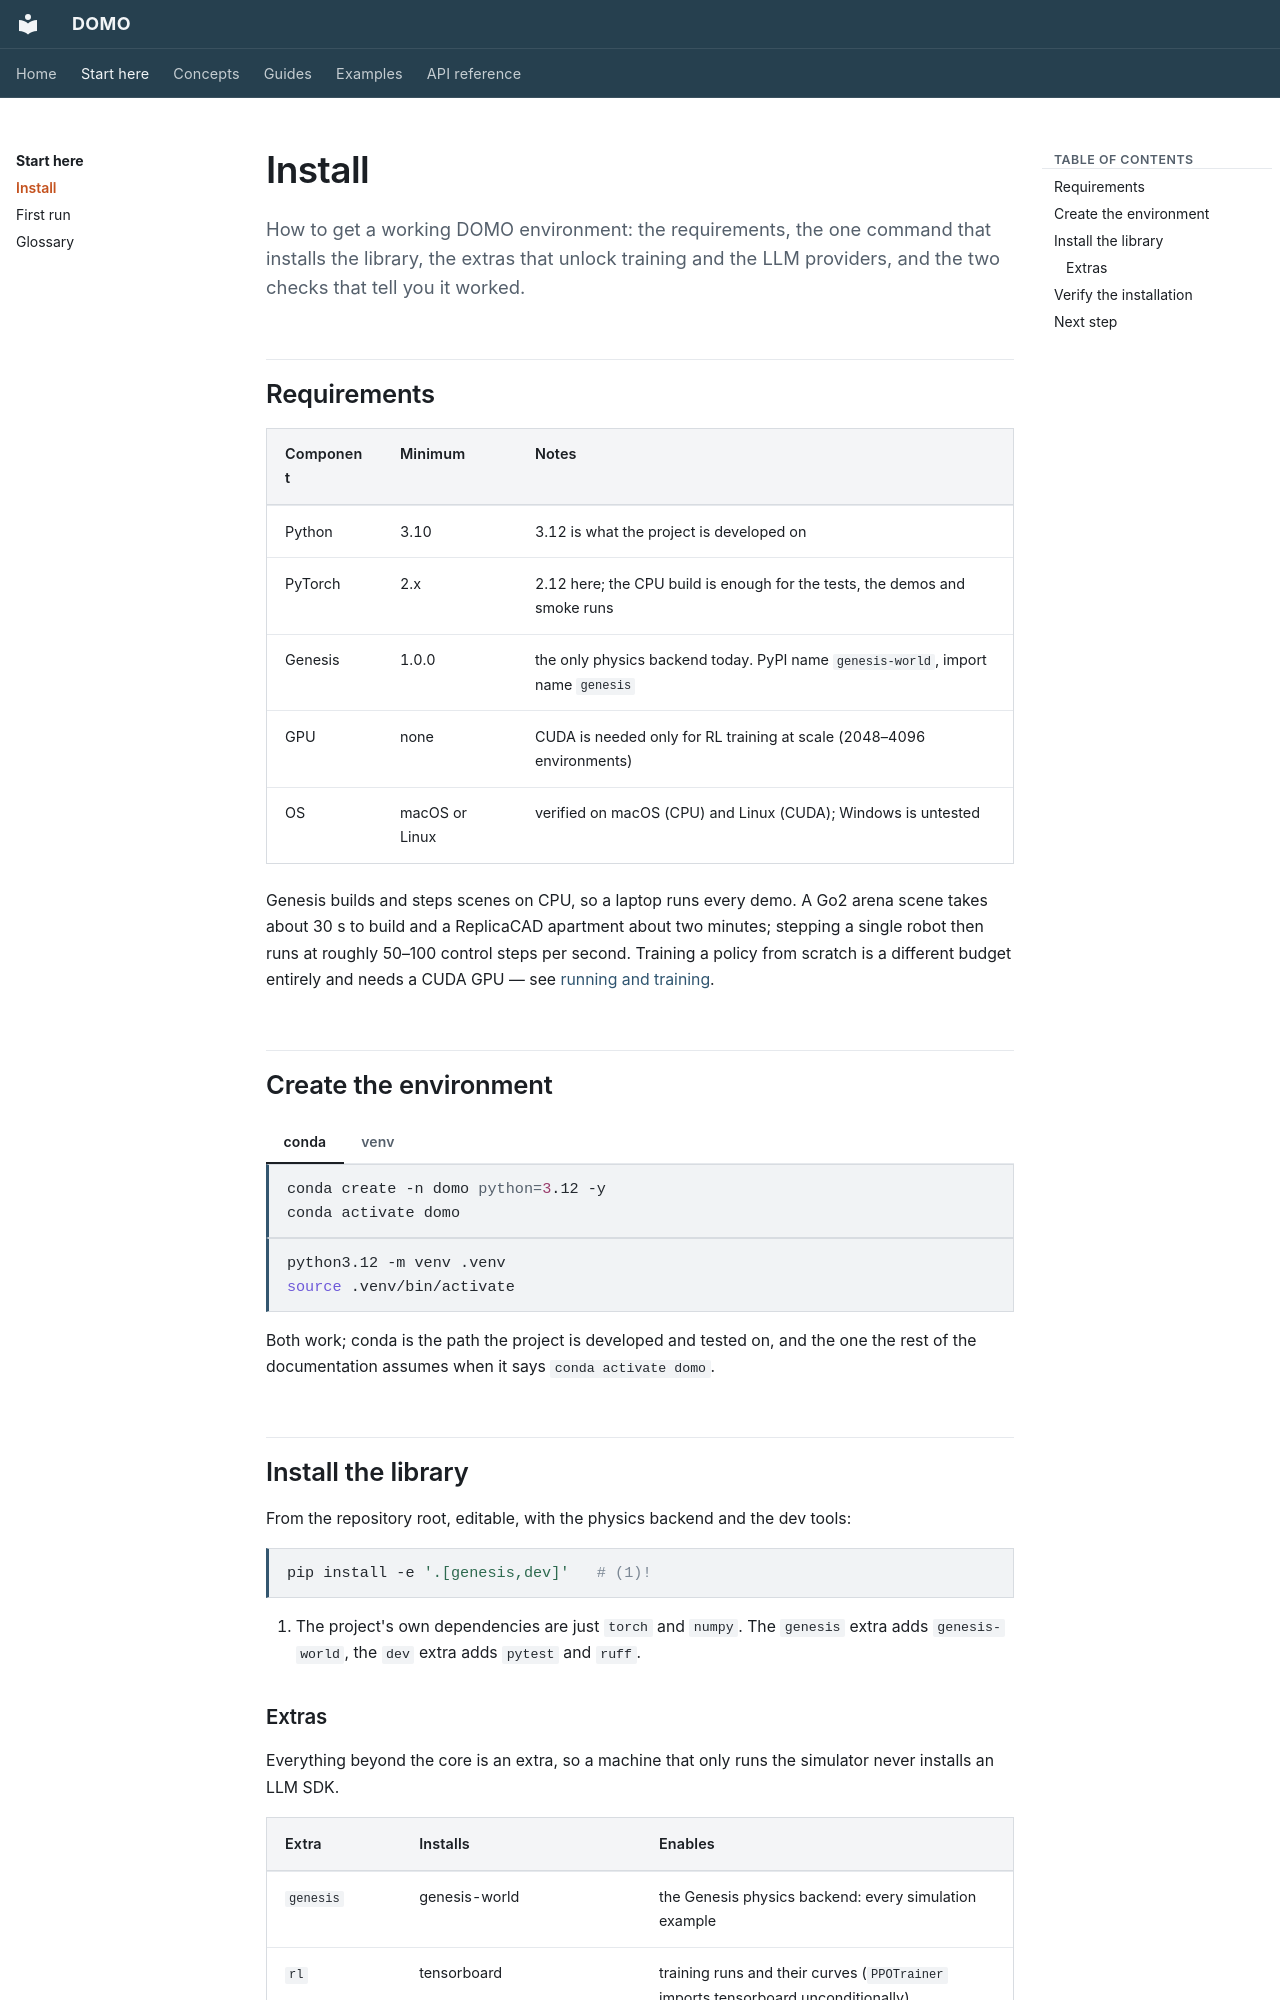

repository: r-sendra/domo · page: start/install/index.html · generator: mkdocs

# Install

How to get a working DOMO environment: the requirements, the one command
that installs the library, the extras that unlock training and the LLM
providers, and the two checks that tell you it worked.

## Requirements

| Component | Minimum | Notes |
|-----------|---------|-------|
| Python | 3.10 | 3.12 is what the project is developed on |
| PyTorch | 2.x | 2.12 here; the CPU build is enough for the tests, the demos and smoke runs |
| Genesis | 1.0.0 | the only physics backend today. PyPI name `genesis-world`, import name `genesis` |
| GPU | none | CUDA is needed only for RL training at scale (2048–4096 environments) |
| OS | macOS or Linux | verified on macOS (CPU) and Linux (CUDA); Windows is untested |

Genesis builds and steps scenes on CPU, so a laptop runs every demo. A Go2
arena scene takes about 30 s to build and a ReplicaCAD apartment about two
minutes; stepping a single robot then runs at roughly 50–100 control steps
per second. Training a policy from scratch is a different budget entirely and
needs a CUDA GPU — see [running and training](../guides/running.md).

## Create the environment

=== "conda"

    ```bash
    conda create -n domo python=3.12 -y
    conda activate domo
    ```

=== "venv"

    ```bash
    python3.12 -m venv .venv
    source .venv/bin/activate
    ```

Both work; conda is the path the project is developed and tested on, and the
one the rest of the documentation assumes when it says `conda activate domo`.

## Install the library

From the repository root, editable, with the physics backend and the dev
tools:

```bash
pip install -e '.[genesis,dev]'   # (1)!
```

1.  The project's own dependencies are just `torch` and `numpy`. The
    `genesis` extra adds `genesis-world`, the `dev` extra adds `pytest` and
    `ruff`.
